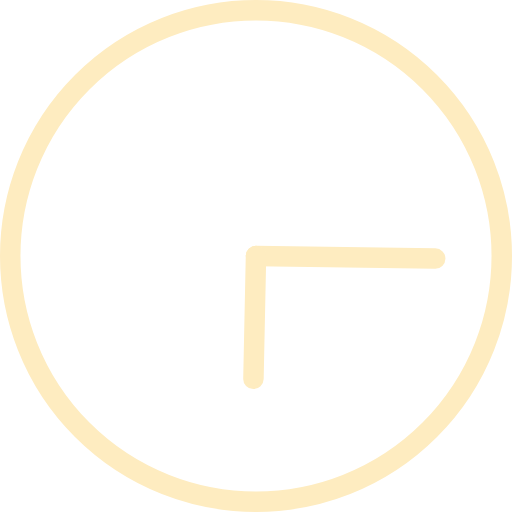
t = 0.00 s
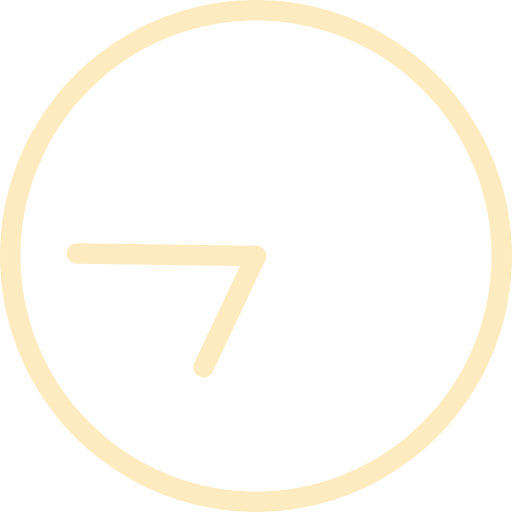
t = 1.00 s
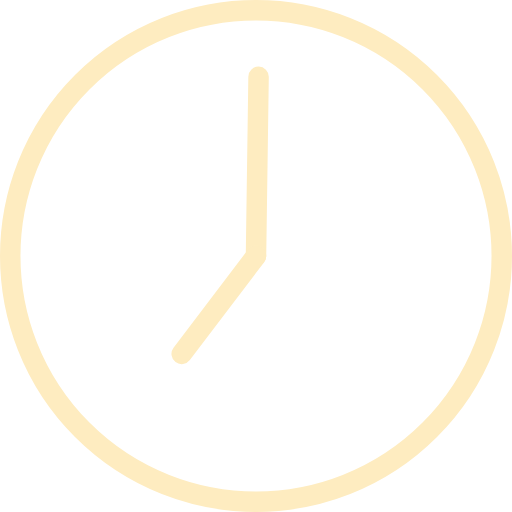
t = 1.50 s
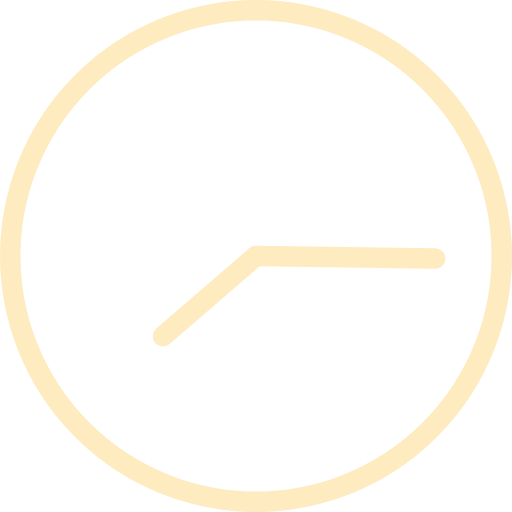
t = 2.00 s
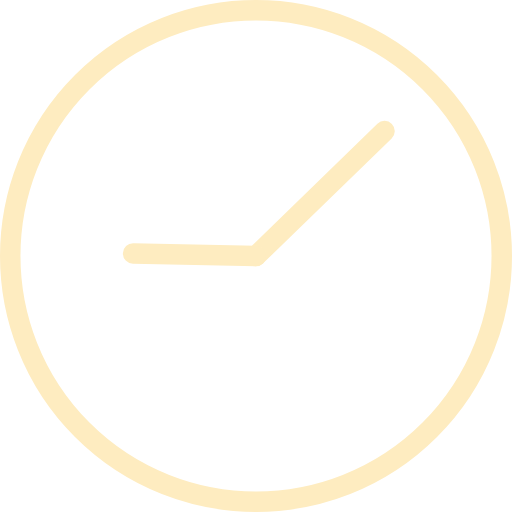
t = 3.75 s
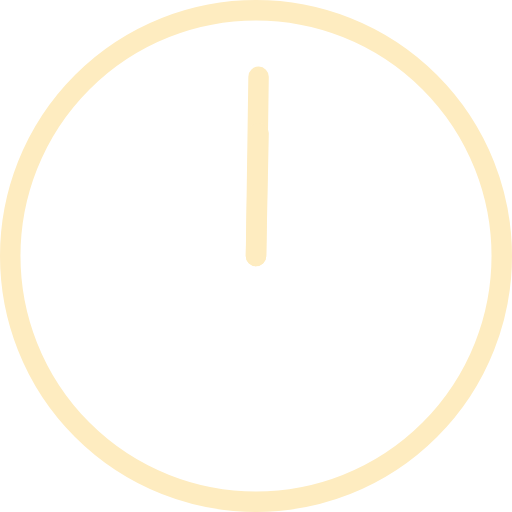
t = 7.50 s

The animated SVG that drew these frames (rendered in a browser with its animation timeline set to each time). Animation: 2 SMIL elements (animateTransform=2); frames cover the first 7.50 s, repeats indefinitely.

<svg version="1.1" id="L1" xmlns="http://www.w3.org/2000/svg" xmlns:xlink="http://www.w3.org/1999/xlink" x="0px" y="0px"
	 viewBox="0 0 100 100" enable-background="new 0 0 100 100" xml:space="preserve">
<circle fill="none" stroke="#feecc0" stroke-width="4" stroke-miterlimit="10" cx="50" cy="50" r="48"/>
<line fill="none" stroke-linecap="round" stroke="#feecc0" stroke-width="4" stroke-miterlimit="10" x1="50" y1="50" x2="85" y2="50.5">
  <animateTransform 
       attributeName="transform" 
       dur="2s"
       type="rotate"
       from="0 50 50"
       to="360 50 50"
       repeatCount="indefinite" />
</line>
<line fill="none" stroke-linecap="round" stroke="#feecc0" stroke-width="4" stroke-miterlimit="10" x1="50" y1="50" x2="49.5" y2="74">
  <animateTransform 
       attributeName="transform" 
       dur="15s"
       type="rotate"
       from="0 50 50"
       to="360 50 50"
       repeatCount="indefinite" />
</line>
</svg>
